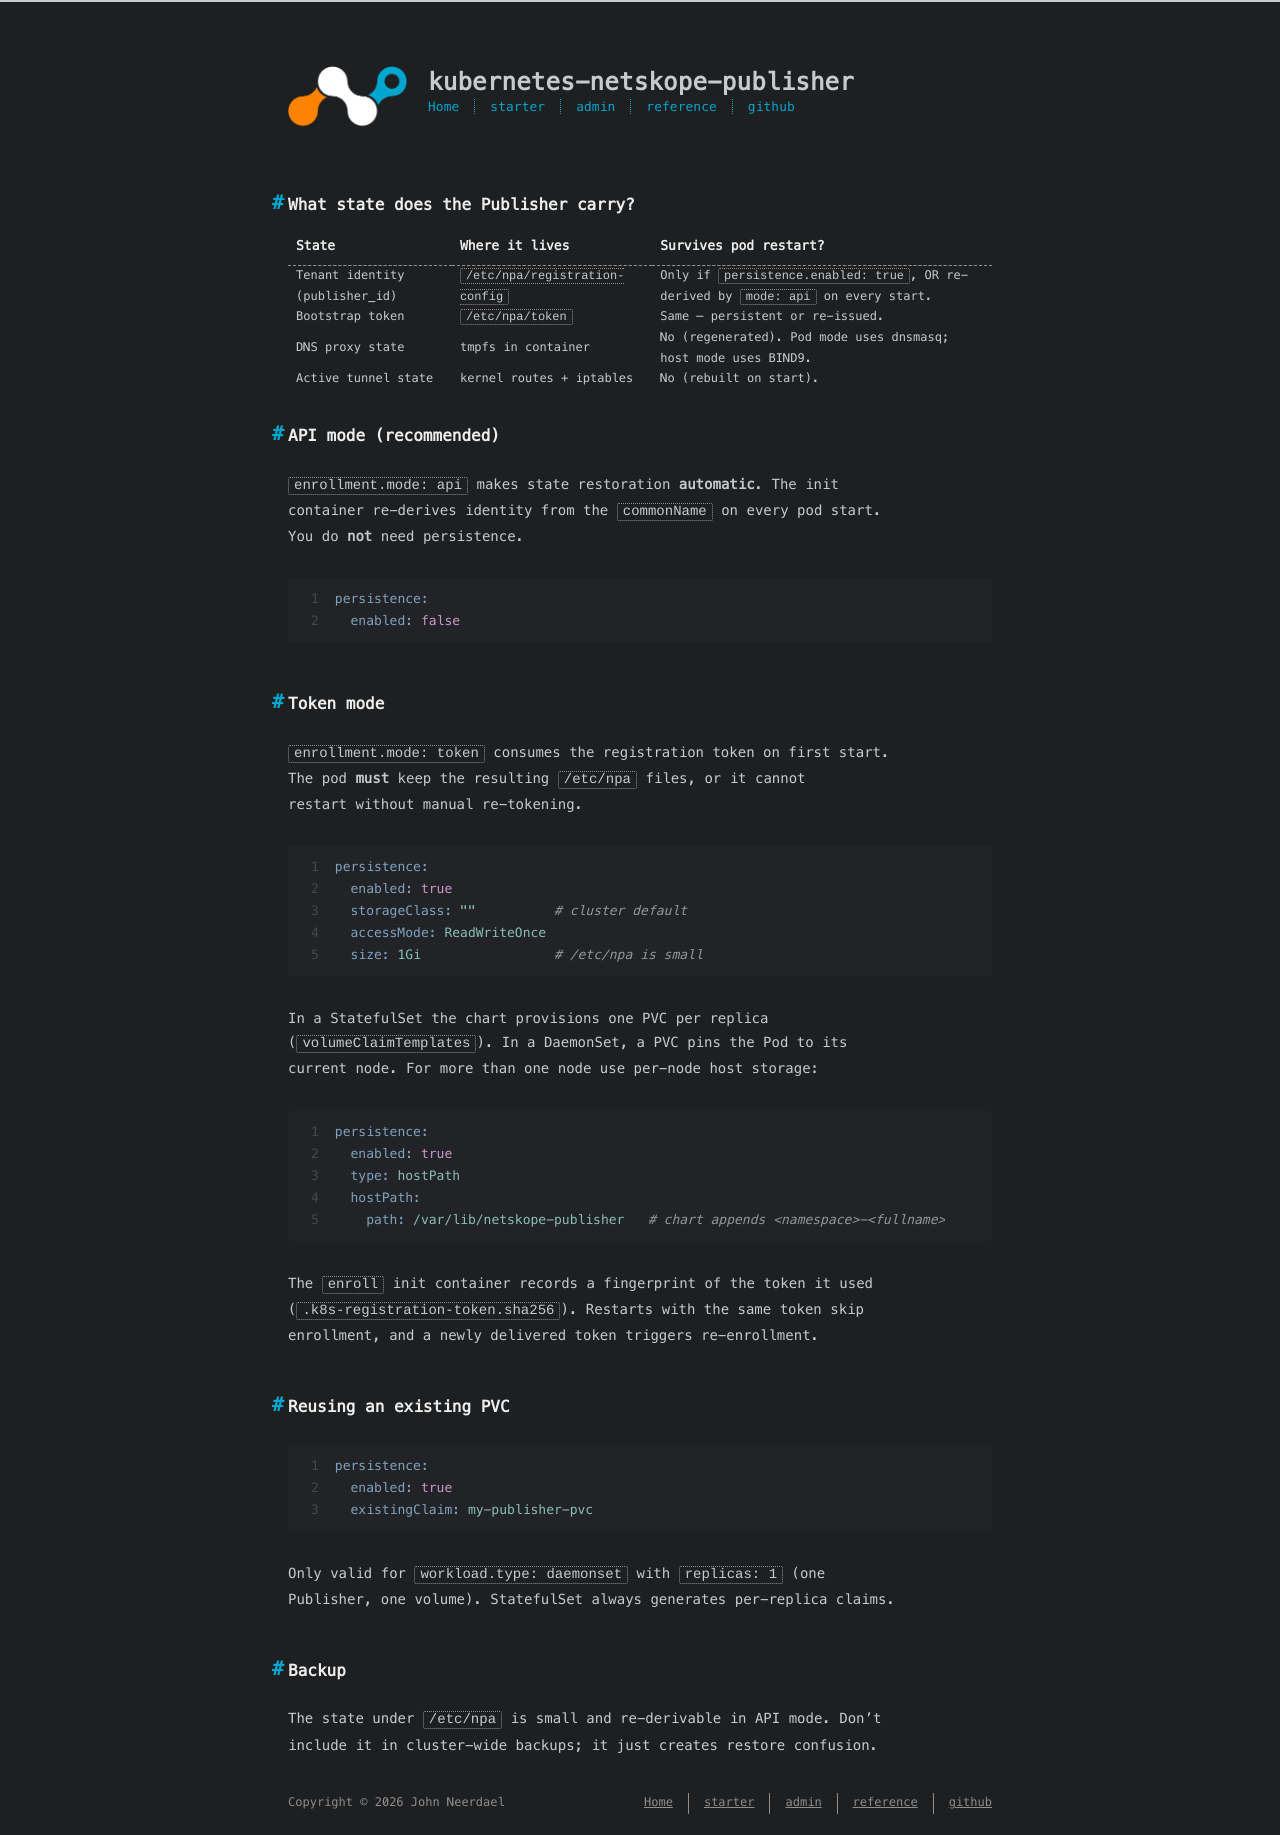

repository: johnneerdael/kubernetes-netskope-publisher · page: admin/operations/state-management.html · generator: jekyll

---
title: State management
date: 2026-05-18
---

## What state does the Publisher carry?

| State | Where it lives | Survives pod restart? |
|---|---|---|
| Tenant identity (publisher_id) | `/etc/npa/registration-config` | Only if `persistence.enabled: true`, OR re-derived by `mode: api` on every start. |
| Bootstrap token | `/etc/npa/token` | Same — persistent or re-issued. |
| DNS proxy state | tmpfs in container | No (regenerated). Pod mode uses dnsmasq; host mode uses BIND9. |
| Active tunnel state | kernel routes + iptables | No (rebuilt on start). |

## API mode (recommended)

`enrollment.mode: api` makes state restoration **automatic**. The init
container re-derives identity from the `commonName` on every pod start.
You do **not** need persistence.

```yaml
persistence:
  enabled: false
```

## Token mode

`enrollment.mode: token` consumes the registration token on first start.
The pod **must** keep the resulting `/etc/npa` files, or it cannot
restart without manual re-tokening.

```yaml
persistence:
  enabled: true
  storageClass: ""          # cluster default
  accessMode: ReadWriteOnce
  size: 1Gi                 # /etc/npa is small
```

In a StatefulSet the chart provisions one PVC per replica
(`volumeClaimTemplates`). In a DaemonSet, a PVC pins the Pod to its
current node. For more than one node use per-node host storage:

```yaml
persistence:
  enabled: true
  type: hostPath
  hostPath:
    path: /var/lib/netskope-publisher   # chart appends <namespace>-<fullname>
```

The `enroll` init container records a fingerprint of the token it used
(`.k8s-registration-token.sha256`). Restarts with the same token skip
enrollment, and a newly delivered token triggers re-enrollment.

## Reusing an existing PVC

```yaml
persistence:
  enabled: true
  existingClaim: my-publisher-pvc
```

Only valid for `workload.type: daemonset` with `replicas: 1` (one
Publisher, one volume). StatefulSet always generates per-replica claims.

## Backup

The state under `/etc/npa` is small and re-derivable in API mode. Don't
include it in cluster-wide backups; it just creates restore confusion.
